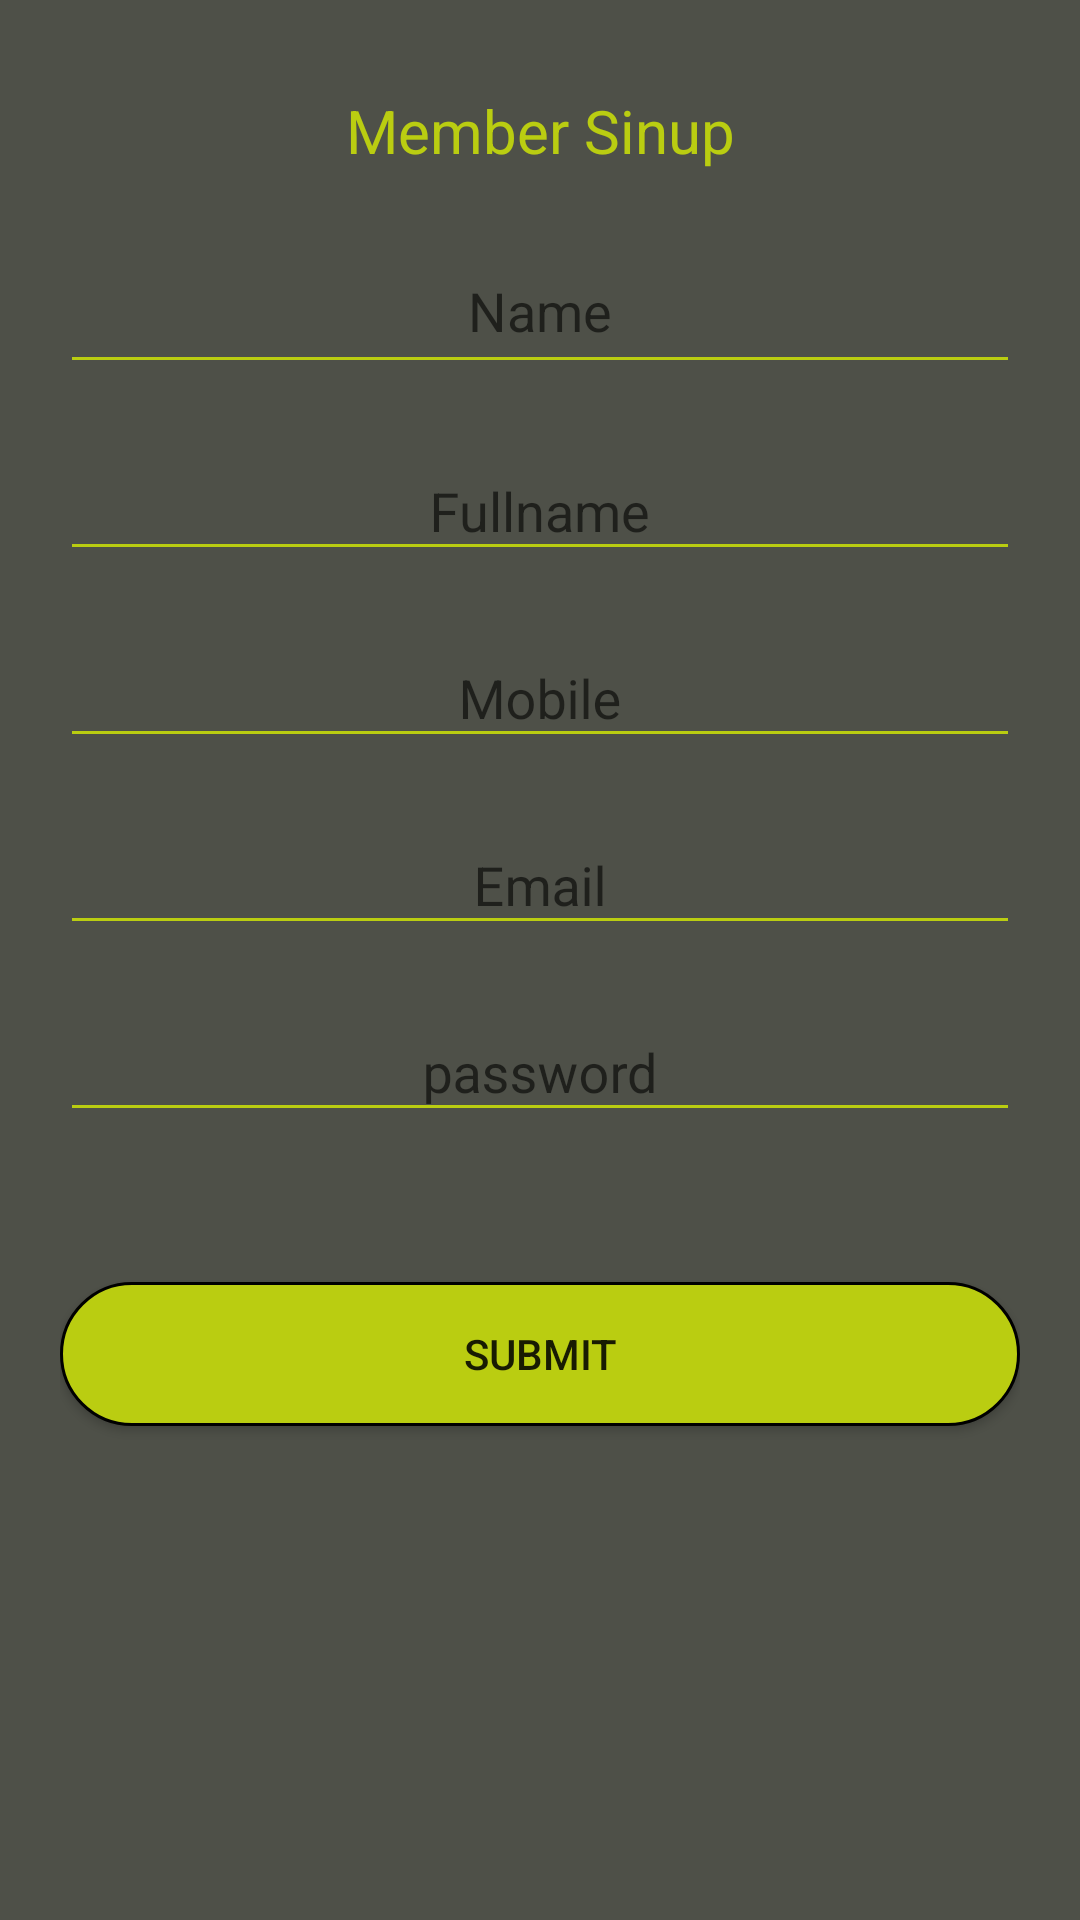

Android layout source for this screen:
<!-- AndroidManifest.xml: application theme AppTheme -->
<!-- res/layout/activity_registration.xml -->
<?xml version="1.0" encoding="utf-8"?>
<LinearLayout xmlns:android="http://schemas.android.com/apk/res/android"
    android:layout_width="match_parent"
    android:layout_height="match_parent"
    android:orientation="vertical"
    android:background="#4e5048">
    <LinearLayout
        android:layout_width="match_parent"
        android:layout_height="match_parent"
        android:orientation="vertical"
        android:layout_margin="20dp">
        <TextView
            android:layout_width="match_parent"
            android:layout_height="wrap_content"
            android:text="Member Sinup"
            android:textSize="20dp"
            android:textColor="#BACD11"
            android:layout_marginTop="10dp"
            android:gravity="center"/>
        <android.support.design.widget.TextInputLayout
            android:layout_width="match_parent"
            android:layout_height="wrap_content"
            android:layout_marginTop="10dp">

            <EditText
                android:id="@+id/name1"
                android:layout_width="match_parent"
                android:layout_height="50dp"
                android:drawablePadding="20dp"
                android:hint="Name"
                android:gravity="center"
                android:backgroundTint="#BACD11"
                android:lines="1"
                android:maxLength="8"
                android:inputType="text" />
        </android.support.design.widget.TextInputLayout>
        <android.support.design.widget.TextInputLayout
            android:layout_width="match_parent"
            android:layout_height="wrap_content"
            android:layout_marginTop="10dp">
            <EditText
                android:id="@+id/et_fname"
                android:layout_width="match_parent"
                android:layout_height="wrap_content"
                android:drawablePadding="20dp"
                android:hint="Fullname"
                android:backgroundTint="#BACD11"
                android:gravity="center"
                android:lines="1"
                android:maxLength="12"
                android:inputType="text" />
        </android.support.design.widget.TextInputLayout>
        <android.support.design.widget.TextInputLayout
            android:layout_width="match_parent"
            android:layout_height="wrap_content"
            android:layout_marginTop="10dp">
            <EditText
                android:id="@+id/et_mobil"
                android:layout_width="match_parent"
                android:layout_height="wrap_content"
                android:drawablePadding="20dp"
                android:hint="Mobile"
                android:gravity="center"
                android:backgroundTint="#BACD11"
                android:lines="1"
                android:maxLength="10"
                android:inputType="number" />
        </android.support.design.widget.TextInputLayout>
        <android.support.design.widget.TextInputLayout
            android:layout_width="match_parent"
            android:layout_height="wrap_content"
            android:layout_marginTop="10dp">
            <EditText
                android:id="@+id/et_email"
                android:layout_width="match_parent"
                android:layout_height="wrap_content"
                android:drawablePadding="20dp"
                android:hint="Email"
                android:gravity="center"
                android:backgroundTint="#BACD11"
                android:lines="1"
                android:maxLength="30"
                android:inputType="textEmailAddress" />
        </android.support.design.widget.TextInputLayout>
        <android.support.design.widget.TextInputLayout
            android:layout_width="match_parent"
            android:layout_height="wrap_content"
            android:layout_marginTop="10dp">
            <EditText
                android:id="@+id/et_pass2"
                android:layout_width="match_parent"
                android:layout_height="wrap_content"
                android:drawablePadding="20dp"
                android:hint="password"
                android:gravity="center"
                android:backgroundTint="#BACD11"
                android:lines="1"
                android:maxLength="30"
                android:inputType="textEmailAddress" />
        </android.support.design.widget.TextInputLayout>
        <Button
            android:id="@+id/sub1"
            android:layout_width="match_parent"
            android:layout_height="wrap_content"
            android:layout_gravity="end"
            android:layout_marginTop="50dp"
            android:background="@drawable/button"
            android:text="Submit"/>
    </LinearLayout>
</LinearLayout>
<!-- resources referenced by this layout -->
<resources>
  <!-- drawable button (drawable) -->
  <?xml version="1.0" encoding="utf-8"?>
  <selector xmlns:android="http://schemas.android.com/apk/res/android">
      <item>
          <shape android:shape="rectangle">
              <solid android:color="#BACD11"/>
              <corners android:radius="100dp" />
              <stroke
                  android:width="1dp"
                  android:color="#000"
                  />
          </shape>
      </item>
  </selector>
  <style name="AppTheme" parent="Theme.AppCompat.Light.DarkActionBar">
          
          <item name="colorPrimary">#BACD11</item>
          <item name="colorPrimaryDark">@color/colorPrimaryDark</item>
          <item name="colorAccent">#BACD11</item>
      </style>
  <color name="colorPrimaryDark">#357093</color>
</resources>
